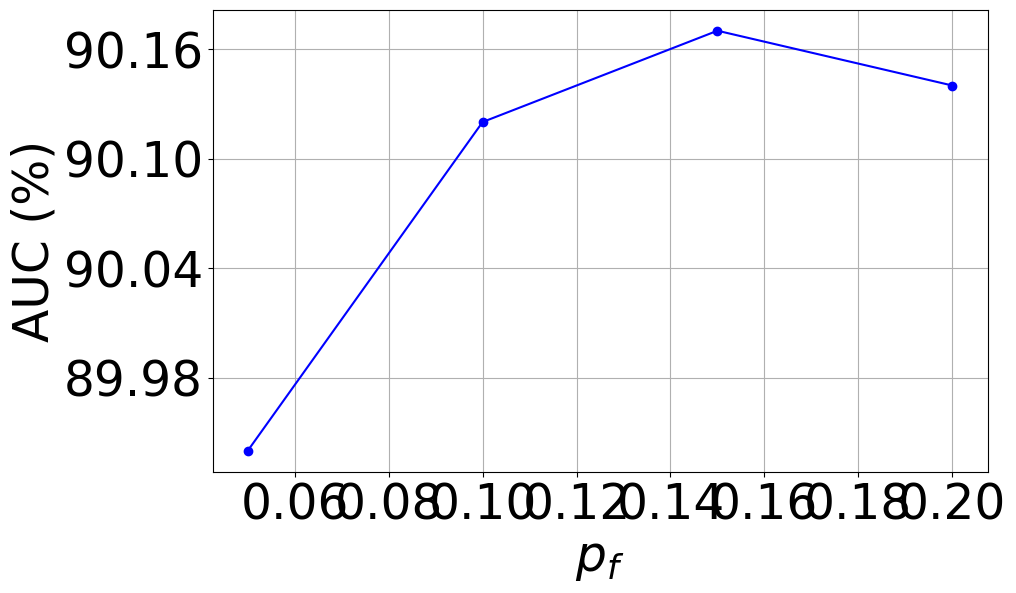
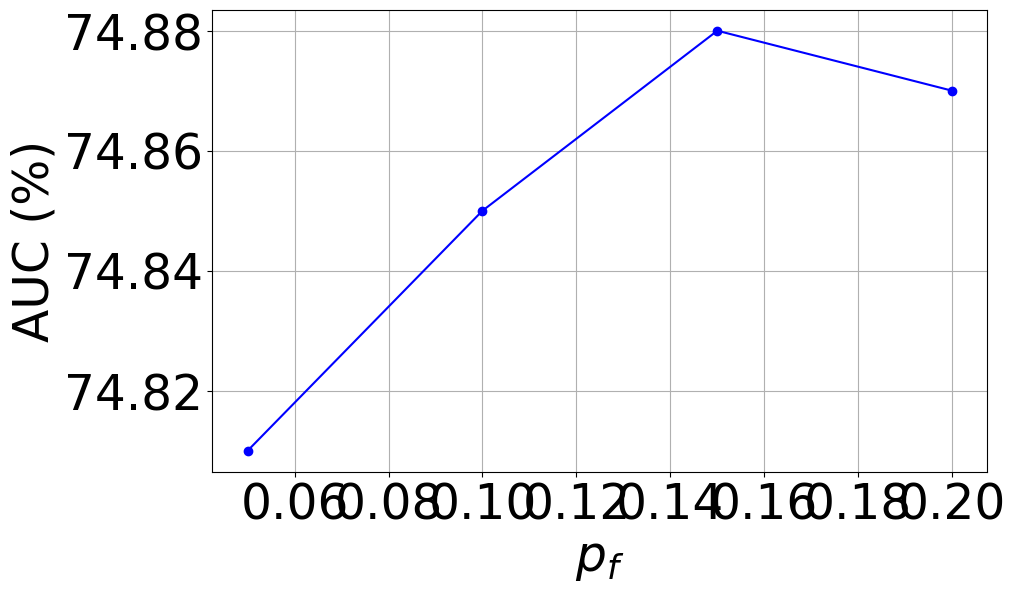
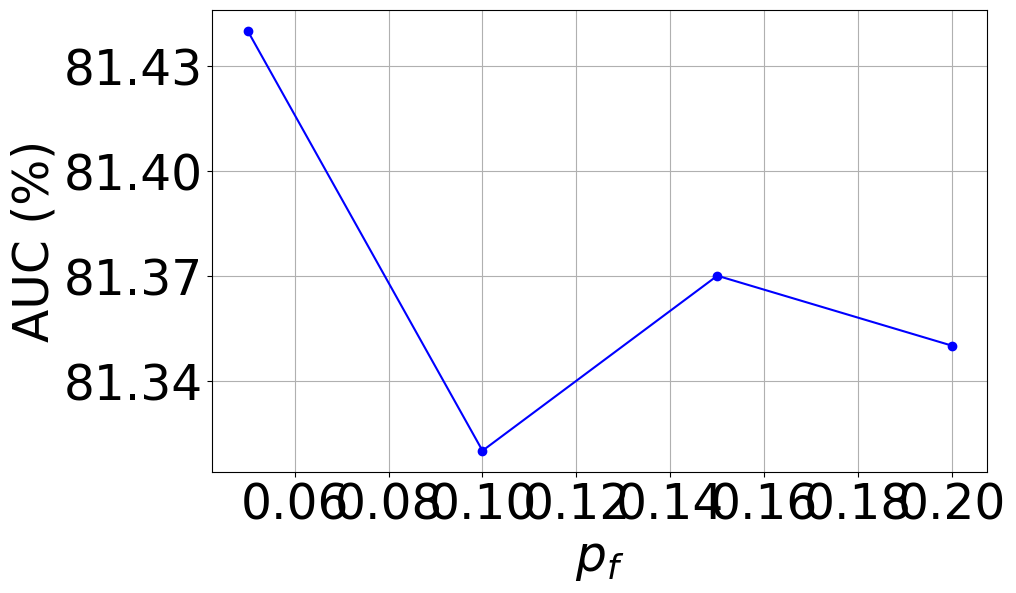
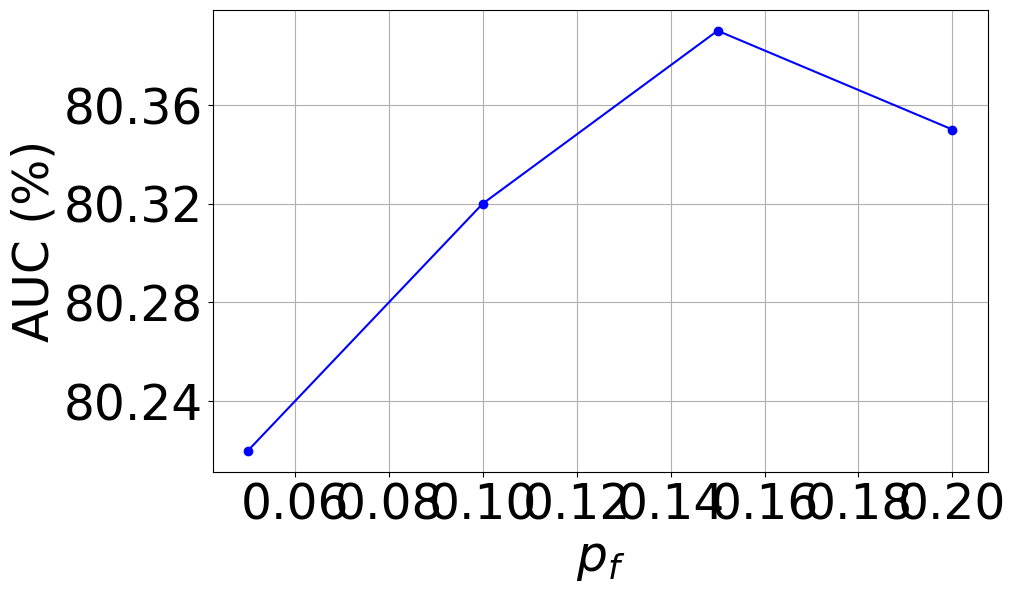
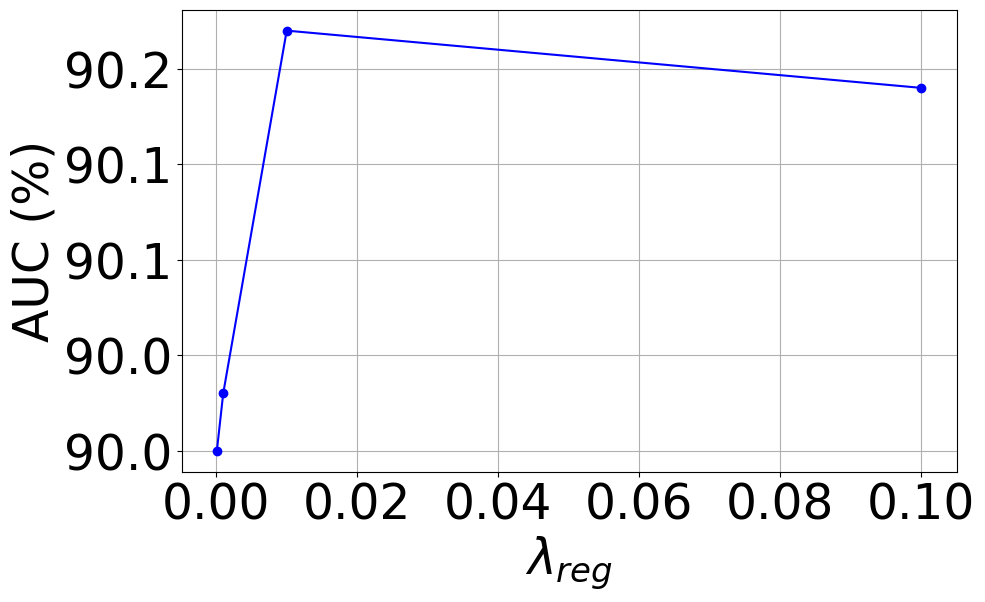
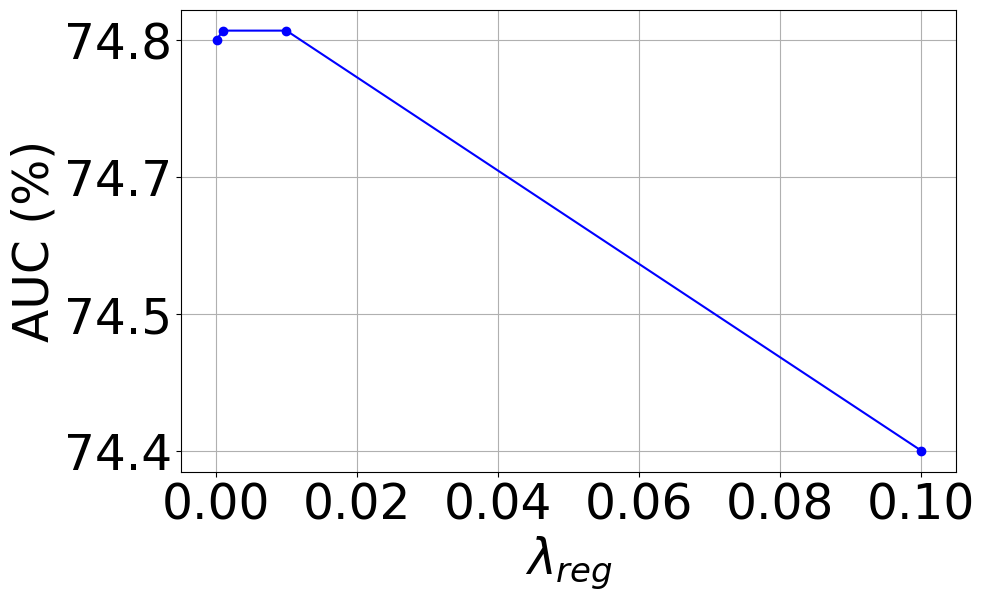
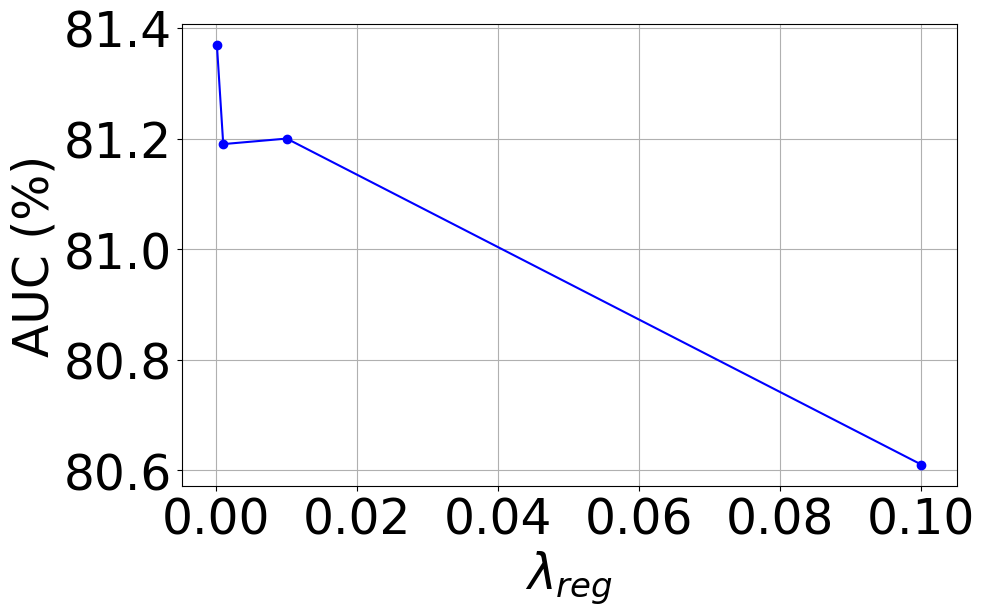
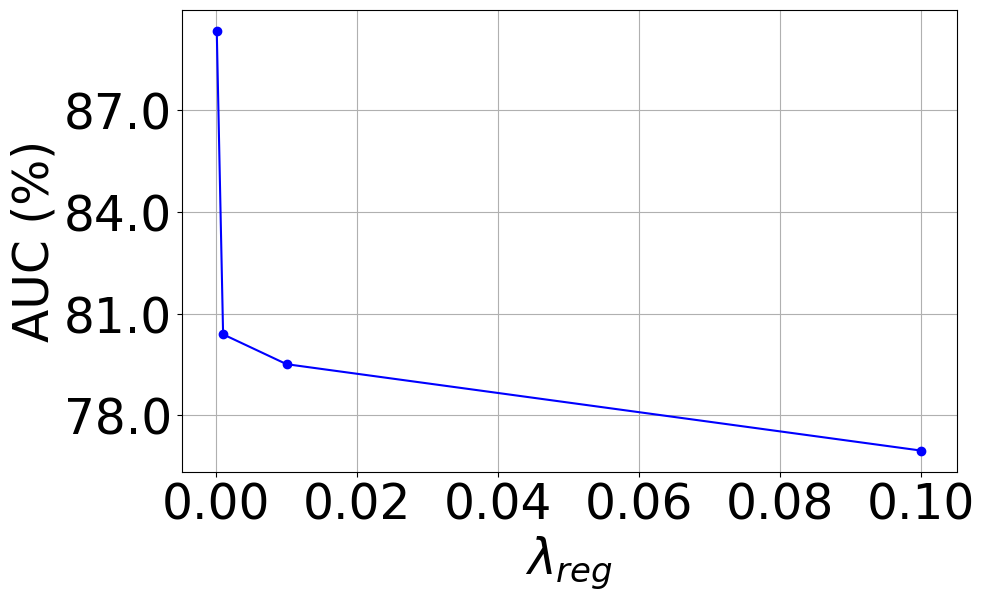
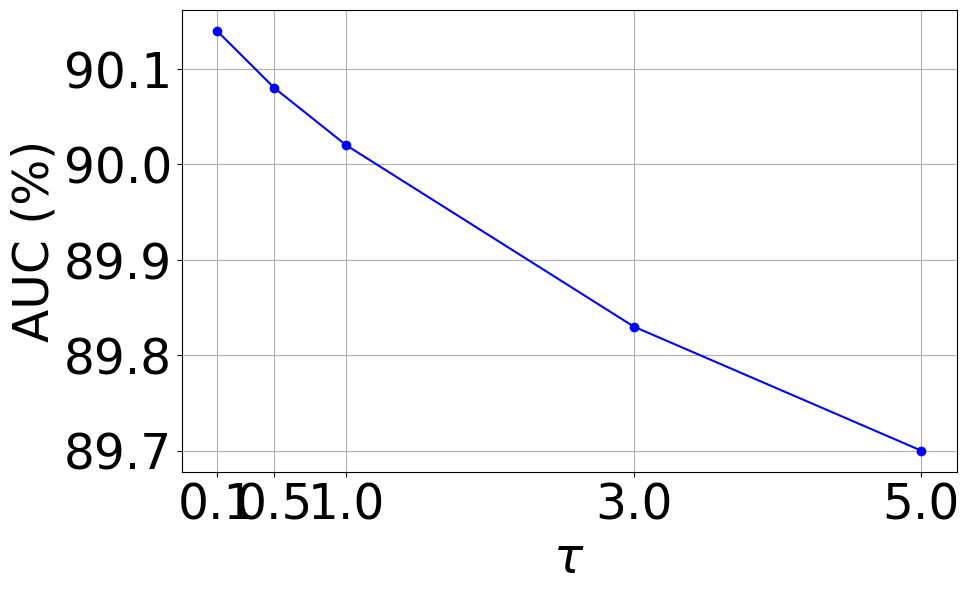
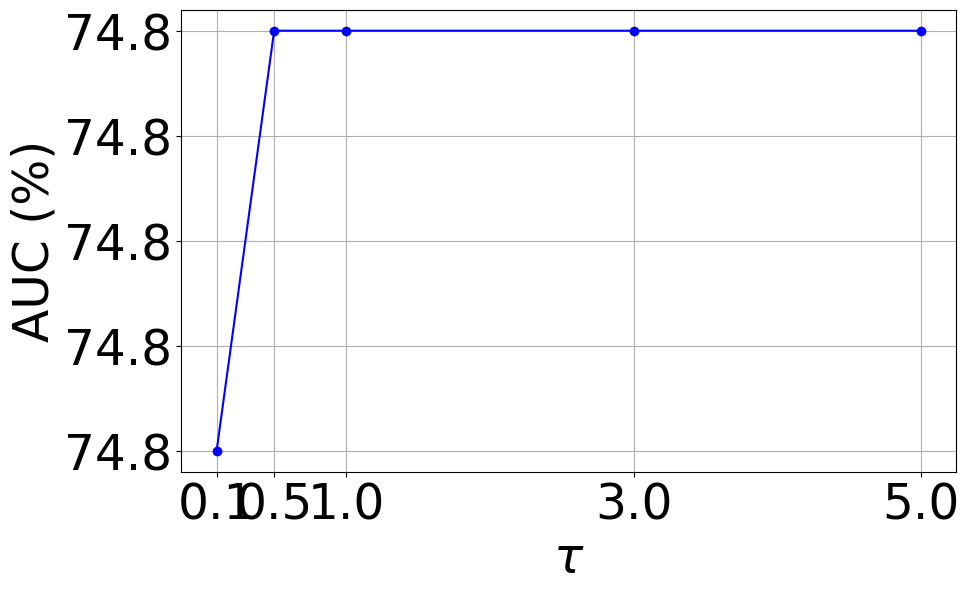
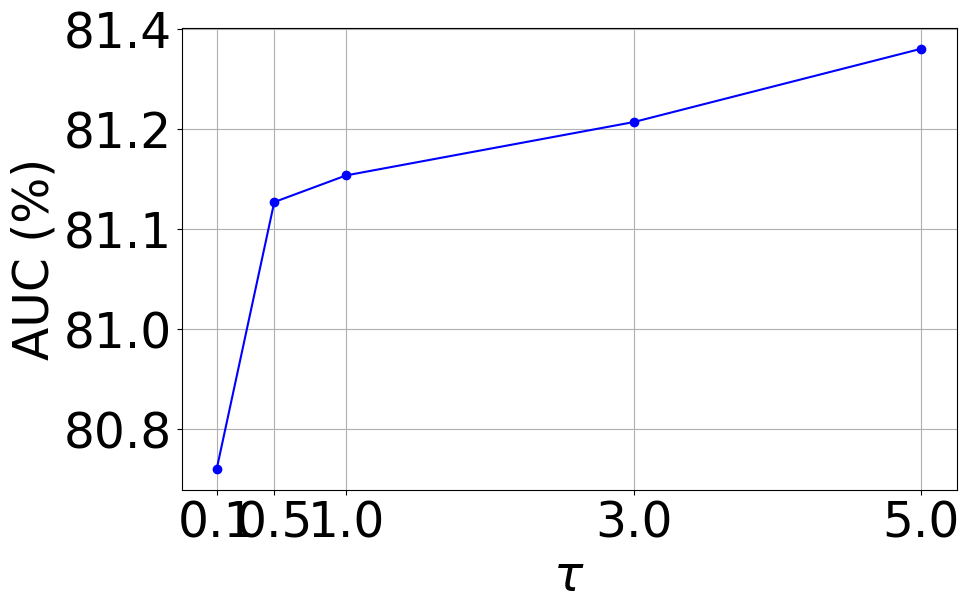
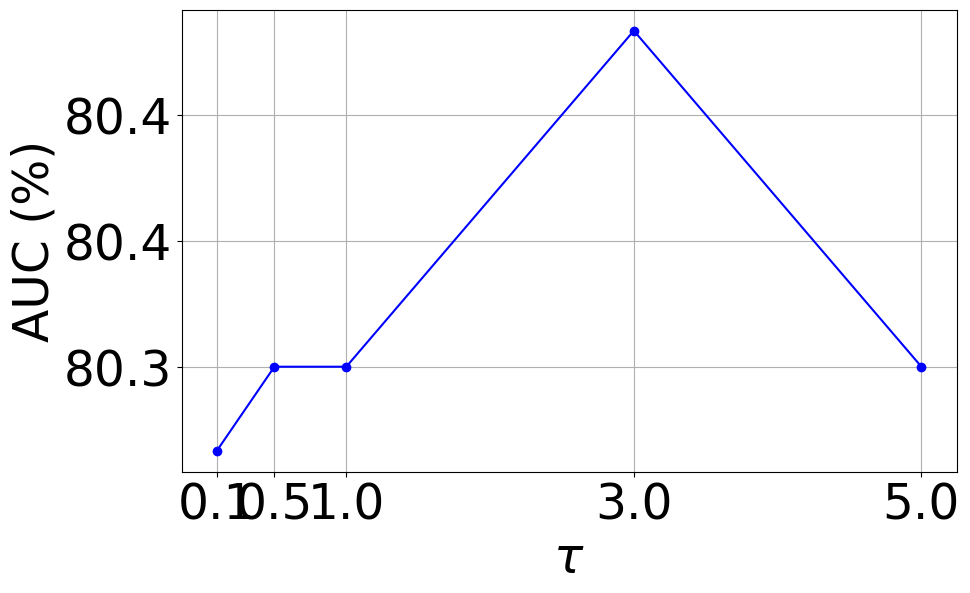

Source code (Python) for these figures, in order:
# import matplotlib.pyplot as plt
# from mpl_toolkits.mplot3d import Axes3D
# import numpy as np
#
# # 假设数据
# np.random.seed(0)
# param_A = np.random.randint(0, 5, 100)
# param_B = np.random.randint(0, 5, 100)
# param_C = np.random.randint(0, 5, 100)
# values = np.random.rand(100)  # 假设的评估值
#
# fig = plt.figure(figsize=(10, 8))
# ax = fig.add_subplot(111, projection='3d')
#
# scatter = ax.scatter(param_A, param_B, param_C, c=values, cmap='viridis')
#
# ax.set_xlabel('Parameter A')
# ax.set_ylabel('Parameter B')
# ax.set_zlabel('Parameter C')
# plt.colorbar(scatter, ax=ax, label='Evaluation Value')
#
# plt.show()
#
# import seaborn as sns
# import pandas as pd
# import numpy as np
# import matplotlib.pyplot as plt
#
# # 假设数据
# np.random.seed(0)
# param_A = np.random.randint(0, 5, 100)
# param_B = np.random.randint(0, 5, 100)
# param_C = np.random.randint(0, 5, 100)
# values = np.random.rand(100)  # 假设的评估值
#
# # 创建 DataFrame
# data = {'Param_A': param_A, 'Param_B': param_B, 'Param_C': param_C, 'Value': values}
# df = pd.DataFrame(data)
#
# # 对于 Param_C 的每个值，绘制一个热力图
# for c in np.unique(df['Param_C']):
#     df_subset = df[df['Param_C'] == c]
#     pivot_table = df_subset.pivot_table(index='Param_A', columns='Param_B', values='Value', aggfunc=np.mean)
#     plt.figure(figsize=(8, 6))
#     sns.heatmap(pivot_table, annot=True, cmap='viridis')
#     plt.title(f'Heatmap for Param_C = {c}')
#     plt.xlabel('Parameter B')
#     plt.ylabel('Parameter A')
#     plt.show()
#
# from pandas.plotting import parallel_coordinates
#
# # 标准化数据或将其转换为分类数据
# df['Param_A'] = df['Param_A'].astype(str)
# df['Param_B'] = df['Param_B'].astype(str)
# df['Param_C'] = df['Param_C'].astype(str)
#
# plt.figure(figsize=(12, 6))
# parallel_coordinates(df, 'Value', colormap='viridis')
# plt.title('Parallel Coordinates Plot')
# plt.xlabel('Parameters')
# plt.ylabel('Values')
# plt.show()
#
# import matplotlib.pyplot as plt
# from mpl_toolkits.mplot3d import Axes3D
# from scipy.interpolate import griddata
# import numpy as np
#
# # 示例数据
# np.random.seed(0)
# param_A = np.random.randint(0, 5, 100)
# param_B = np.random.randint(0, 5, 100)
# param_C = np.random.randint(0, 5, 100)
# values = np.random.rand(100)  # 假设的评估值
#
# # 创建网格数据
# grid_x, grid_y = np.mgrid[0:4:100j, 0:4:100j]
# grid_z = griddata((param_A, param_B), values, (grid_x, grid_y), method='cubic')
#
# # 创建三维曲面图
# fig = plt.figure(figsize=(10, 8))
# ax = fig.add_subplot(111, projection='3d')
#
# # 曲面图
# surf = ax.plot_surface(grid_x, grid_y, grid_z, cmap='viridis', edgecolor='none')
#
# # 添加颜色条
# fig.colorbar(surf, ax=ax, shrink=0.5, aspect=5)
#
# # 设置轴标签
# ax.set_xlabel('Parameter A')
# ax.set_ylabel('Parameter B')
# ax.set_zlabel('Values')
#
# # 显示图形
# plt.show()

flip_data = {
    'Assist17': {
        0.2: 90.14,
        0.15: 90.17,
        0.1: 90.12,
        0.05: 89.94,
    },
    'EdNet-1': {
        0.2: 74.87,
        0.15: 74.88,
        0.1: 74.85,
        0.05: 74.81,
    },
    'Junyi': {
        0.2: 81.35,
        0.15: 81.37,
        0.1: 81.32,
        0.05: 81.44,
    },
    "XES3G5M": {
        0.2: 80.35,
        0.15: 80.39,
        0.1: 80.32,
        0.05: 80.22,
    }
}

weight_data = {
    'Assist17': {
        1e-1: 90.14,
        1e-2: 90.17,
        1e-3: 89.98,
        1e-4: 89.95,
    },
    'EdNet-1': {
        1e-1: 74.35,
        1e-2: 74.81,
        1e-3: 74.81,
        1e-4: 74.80,
    },
    'Junyi': {
        1e-1: 80.61,
        1e-2: 81.20,
        1e-3: 81.19,
        1e-4: 81.37,
    },
    "XES3G5M": {
        1e-1: 76.96,
        1e-2: 79.51,
        1e-3: 80.39,
        1e-4: 89.35,
    }
}

temp_data = {
    'Assist17': {
        0.1: 90.14,
        0.5: 90.08,
        1.0: 90.02,
        3.0: 89.83,
        5.0: 89.70
    },
    'EdNet-1': {
        0.1: 74.79,
        0.5: 74.81,
        1.0: 74.81,
        3.0: 74.81,
        5.0: 74.81
    },
    'Junyi': {
        0.1: 80.74,
        0.5: 81.14,
        1.0: 81.18,
        3.0: 81.26,
        5.0: 81.37
    },
    "XES3G5M": {
        0.1: 80.34,
        0.5: 80.35,
        1.0: 80.35,
        3.0: 80.39,
        5.0: 80.35
    }
}
import matplotlib.pyplot as plt
from matplotlib.ticker import MaxNLocator
from matplotlib import rcParams

fontsize=35
rcParams['font.family'] = 'Times New Roman'
for dataset, flips in flip_data.items():
    flip_ratios = list(flips.keys())
    auc_scores = list(flips.values())

    plt.figure(figsize=(10, 6))  # 为每个数据集创建一个新图形
    plt.plot(flip_ratios, auc_scores, marker='o', linestyle='-', color='blue')
    plt.xlabel(r'$p_f$', fontsize=fontsize)
    plt.ylabel('AUC (%)', fontsize=fontsize)
    plt.grid(True)
    ax = plt.gca()
    ax.yaxis.set_major_locator(MaxNLocator(5))  # 限制Y轴的刻度最多为五个值
    plt.yticks(fontsize=fontsize)
    plt.xticks(fontsize=fontsize)
    plt.savefig(f'{dataset}_flip.pdf', dpi=1200, bbox_inches='tight')
    plt.show()


for dataset, flips in weight_data.items():
    flip_ratios = list(flips.keys())
    auc_scores = list(flips.values())

    plt.figure(figsize=(10, 6))  # 为每个数据集创建一个新图形
    plt.plot(flip_ratios, auc_scores, marker='o', linestyle='-', color='blue')
    plt.xlabel(r'$\lambda_{reg}$', fontsize=fontsize)
    plt.ylabel('AUC (%)', fontsize=fontsize)
    plt.grid(True)
    ax = plt.gca()
    ax.yaxis.set_major_locator(MaxNLocator(5))  # 限制Y轴的刻度最多为五个值
    ax.yaxis.set_major_formatter(plt.FuncFormatter(lambda x, _: f'{x:.1f}'))
    plt.yticks(fontsize=fontsize)
    plt.xticks(fontsize=fontsize)
    plt.savefig(f'{dataset}_reg.pdf', dpi=1200, bbox_inches='tight')
    plt.show()

for dataset, temps in temp_data.items():
    temp_ratios = list(temps.keys())  # Extracting temperature values
    auc_scores = list(temps.values())  # Extracting AUC scores

    plt.figure(figsize=(10, 6))  # Setting figure size
    plt.plot(temp_ratios, auc_scores, marker='o', linestyle='-', color='blue')  # Plotting the line graph
    plt.xlabel(r'$\tau$', fontsize=fontsize)  # Setting x-axis label with font size
    plt.ylabel('AUC (%)', fontsize=fontsize)  # Setting y-axis label with font size
    plt.grid(True)  # Enabling grid

    ax = plt.gca()  # Getting current axis
    ax.set_xticks(temp_ratios)  # Setting x-axis ticks to temperature values
    ax.yaxis.set_major_locator(MaxNLocator(5))  # Limiting y-axis to a maximum of 5 ticks
    ax.yaxis.set_major_formatter(plt.FuncFormatter(lambda x, _: f'{x:.1f}'))  # Formatting y-axis labels
    plt.xticks(fontsize=fontsize)  # Setting font size for x-axis ticks
    plt.yticks(fontsize=fontsize)
    plt.savefig(f'{dataset}_temp.pdf', dpi=1200, bbox_inches='tight')
    plt.show()